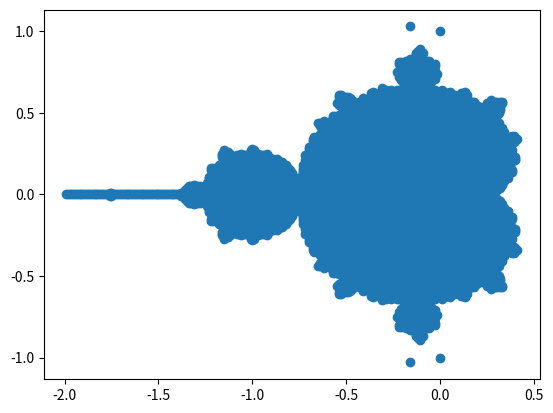

This figure's Python source:
import cmath
import matplotlib as mpl
import matplotlib.pyplot as plt
from itertools import product

def mandelbrotCheck(c):
    zList = [0]
    for i in range(0, 2001):
        complexC = (zList[i]**2)+c
        if cmath.polar(complexC)[0] >= 2:
            return False
        else:
            zList.append(complexC)
    return True

def graphVals(x1,x2,step):
    xList = []
    yList = []
    for a, b in product(range(x1,x2+6,step),range(x1,x2+6,step)):
        z = complex(a/x2,b/x2)
        if mandelbrotCheck(z):
            xList.append(a/x2)
            yList.append(b/x2)
    return(xList,yList)

xVals, yVals = graphVals(-200,100,1)

plt.scatter(xVals,yVals)
plt.show()


# ----- TO DO:
# matrix --> x = np.array(range(10,100,10)).reshape(3,3)
# itertools ☑
# functools
# imshow
# pillow
